Run: headless pygame with SDL's dummy video driver; simulated clock (each Clock.tick advances the game by its frame time, no real sleeping); random seed 0; keys injected as events and as key.get_pressed() state; no mouse input.
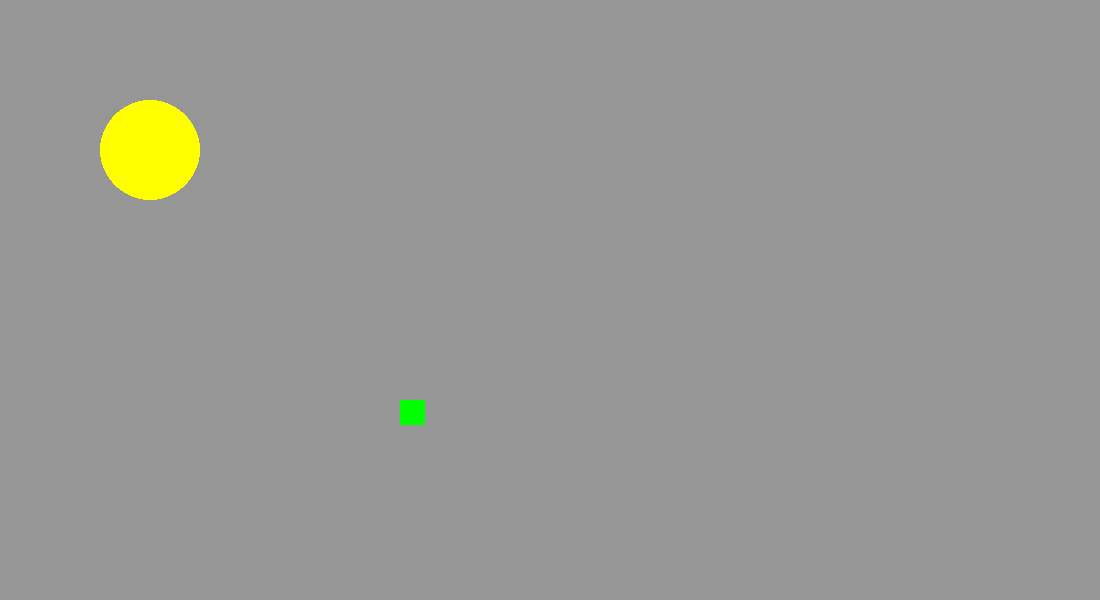
Frame 1 of 4 · flips 1–60 · no input
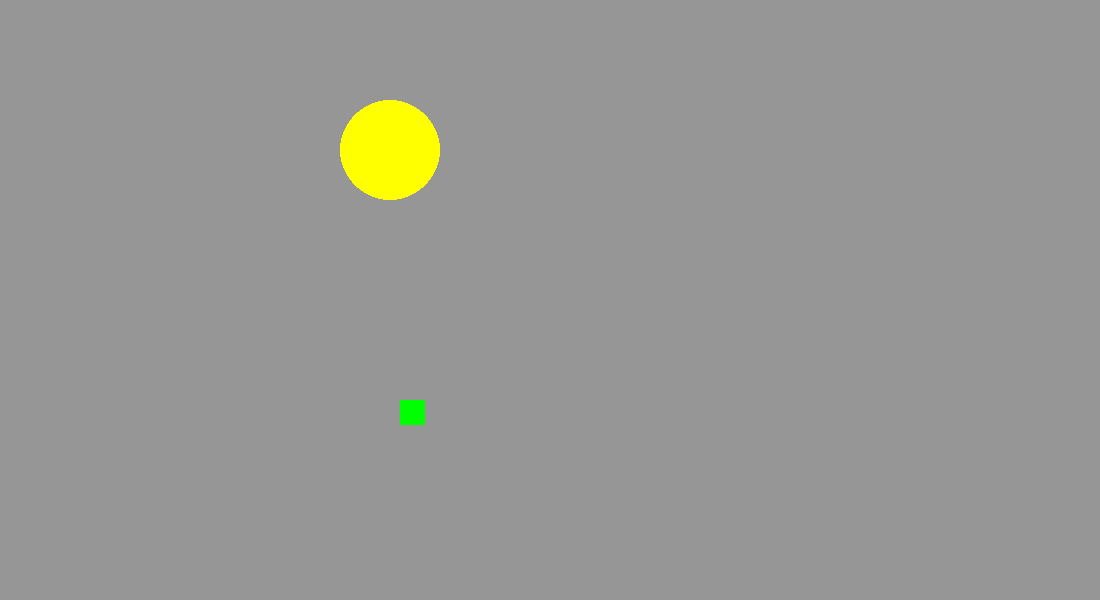
Frame 2 of 4 · flips 61–180 · tapped SPACE, RETURN · held RIGHT (→), D
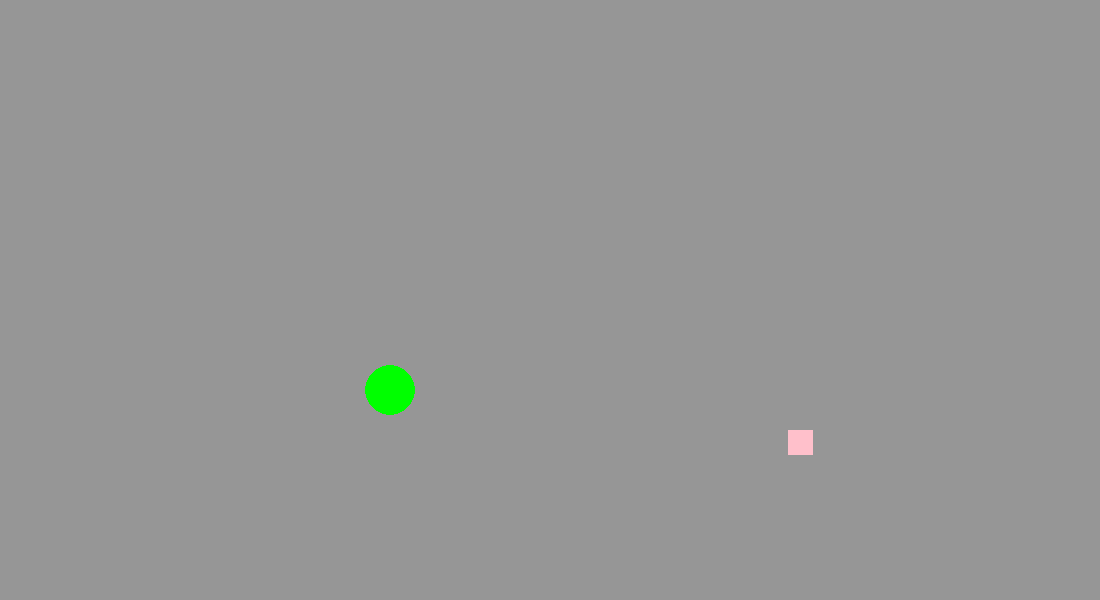
Frame 3 of 4 · flips 181–300 · held DOWN (↓), S
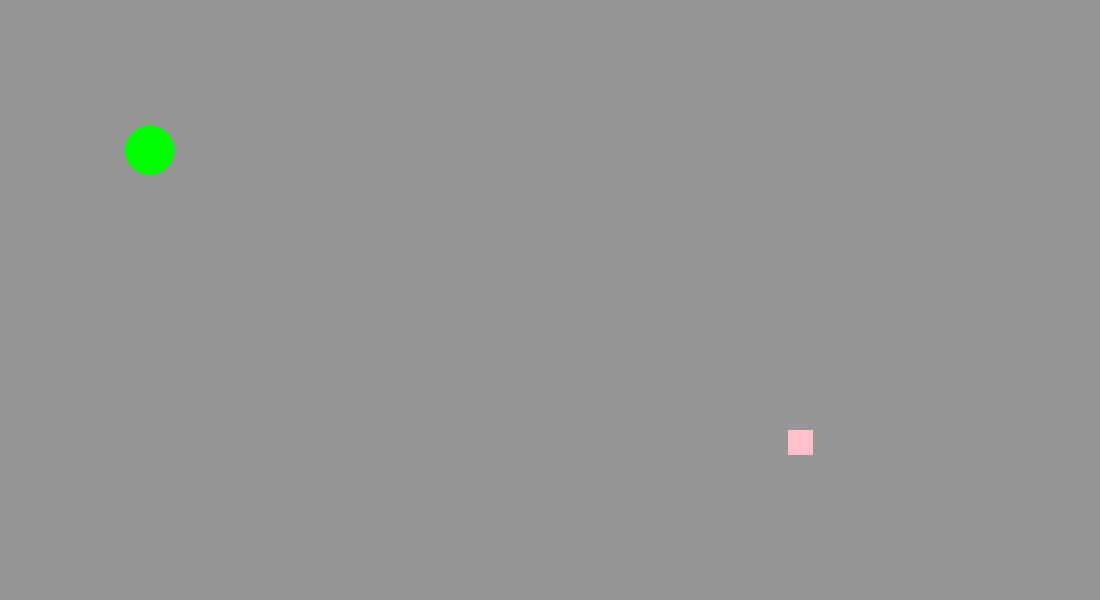
Frame 4 of 4 · flips 301–420 · held LEFT (←), A, UP (↑), W

The pygame program that drew these frames:

import pygame 
import time
import sys
import random
#import pygame.display

pygame.init()


#================== colors ==========================================
White = (255,255,255)   # R G B
Purple = (128, 0, 128)
Pink =  (231, 84, 128)
Red= (255, 0, 0)
Green= (0, 255, 0)
Blue= (0, 0, 255)
Yellow= (255, 255, 0)
Cyan =(0, 255, 255)
Magenta= (255, 0, 255)
Orange= (255, 165, 0)
Purple= (128, 0, 128)
Pink= (255, 192, 203)
Brown= (165, 42, 42)
Gray= (128, 128, 128)
Light_Blue= (173, 216, 230)
Lime= (0, 255, 0)
Indigo= (75, 0, 130)
Violet= (238, 130, 238)
Teal= (0, 128, 128)
Navy= (0, 0, 128)
Olive= (128, 128, 0)
Gold= (255, 215, 0)
Maroon= (128, 0, 0)
Black=(0,0,0)

colors=[Red,Green,Blue,Yellow,Cyan,Magenta,Orange,Purple,Pink,Brown,Gray,Light_Blue,Lime,Indigo,Violet,Teal,Navy,
Olive,Gold,Maroon,White,Pink,Purple,Black]
#========================background==================================
window_width = 1100  # n 
window_height = 600  # m   
screen = pygame.display.set_mode((window_width,window_height))
rect_height=25
rect_width=25
rect_color=Green
rect_x=400
rect_y=400
circle_color=Yellow
circle_x=150
circle_y=150
circle_radius=50
pygame.draw.circle(screen,circle_color,(circle_x,circle_y),circle_radius)
flag=True
speed=2
background_color=(150,150,150)
#=====================================================================================================================

while True:  
  
 
  pygame.event.get()
  keys = pygame.key.get_pressed()
  if keys[pygame.K_LEFT]:
        circle_x-=speed
        #circle_radius=0
  if keys[pygame.K_RIGHT]:
        circle_x+=speed
  if keys[pygame.K_UP]:
        circle_y-=speed
  if keys[pygame.K_DOWN]:
        circle_y+=speed
  if keys[pygame.K_b]:
        circle_radius+=.2
        if circle_radius>=150:
            circle_radius=150
  if keys[pygame.K_s]:
        circle_radius-=.2
        if circle_radius<=10:
            circle_radius=10
  if keys[pygame.K_EQUALS]:
      speed+=.01
      if speed>=10:
          speed=10
  if keys[pygame.K_MINUS]:
      speed-=.01
      if speed<=.5:
          speed=.5
   #=========================== to make circle free =====================================================================

  if circle_x>circle_radius+window_width:
      circle_x=-1*circle_radius
  if circle_x<-1*circle_radius:
      circle_x=circle_radius+window_width

  if circle_y>circle_radius+window_height:
      circle_y=-1*circle_radius
  if circle_y<-1*circle_radius:
      circle_y=circle_radius+window_height
  #=====================================================================================================================
  #================================   to make circle stuck =============================================================
  # if circle_x>=window_width-circle_radius:
  #     circle_x=window_width-circle_radius
  # if circle_x<=circle_radius:
  #     circle_x=circle_radius

  # if circle_y>=window_height-circle_radius:
  #     circle_y=window_height-circle_radius
  # if circle_y<=circle_radius:
  #     circle_y=circle_radius
  #=====================================================================================================================
 
  #========================================first game========================================================================
  in_x=(rect_x>=circle_x-circle_radius  and rect_x<=circle_x+circle_radius)
  in_y=(rect_y>=circle_y-circle_radius  and rect_y<=circle_y+circle_radius)
  
  if   in_x and in_y and flag:
      circle_color=rect_color
      flag=False
  #======================================================================================================================
  
  
  screen.fill(background_color)
  if flag:
      pygame.draw.rect(screen,rect_color,(rect_x,rect_y,rect_width,rect_height))
  pygame.draw.circle(screen,circle_color,(circle_x,circle_y),circle_radius)
  if not flag:
   rect_x=random.randint(0,window_width-rect_width)
   while rect_x>=circle_x-circle_radius and rect_x<=circle_x+circle_radius:
       rect_x=random.randint(0,window_width-rect_width)
   rect_y=random.randint(0,window_height-rect_height)
   while rect_y>=circle_y-circle_radius and rect_y<=circle_y+circle_radius:
       rect_y=random.randint(0,window_height-rect_height)
   idx=random.randint(0,len(colors)-1)
   rect_color=colors[idx]
   while rect_color== circle_color:
     idx=random.randint(0,len(colors)-1)
     rect_color=colors[idx]
   pygame.draw.rect(screen,rect_color,(rect_x,rect_y,rect_width,rect_height))
   flag=True
  pygame.display.update()
 
  pygame.time.Clock().tick(500)
  
 

  




#====================================================================
